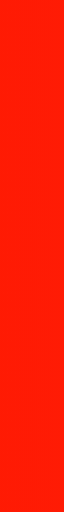
t = 0.00 s
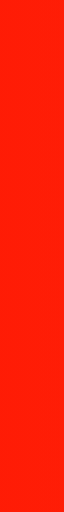
t = 1.88 s
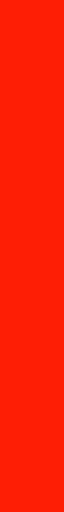
t = 3.13 s
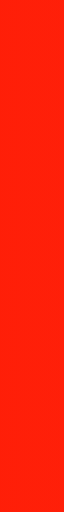
t = 5.00 s
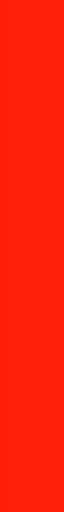
t = 6.25 s
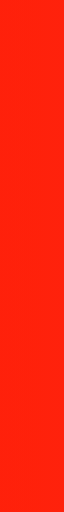
t = 7.50 s

The animated SVG that drew these frames (rendered in a browser with its animation timeline set to each time). Animation: 3 SMIL elements (animateTransform=3); frames cover the first 7.50 s, repeats indefinitely.

<?xml version="1.0" encoding="utf-8"?>
<!-- Generator: Adobe Illustrator 17.0.0, SVG Export Plug-In . SVG Version: 6.00 Build 0)  -->
<!DOCTYPE svg PUBLIC "-//W3C//DTD SVG 1.1//EN" "http://www.w3.org/Graphics/SVG/1.1/DTD/svg11.dtd">
<svg version="1.1" id="Layer_1" xmlns="http://www.w3.org/2000/svg" xmlns:xlink="http://www.w3.org/1999/xlink" x="0px" y="0px"
	 width="100px" height="50px" viewBox="0 0 20 200" enable-background="new 0 0 1350 900" xml:space="preserve">
	
<g id="Layer_1_copy_2">
	<linearGradient id="SVGID_1_" gradientUnits="userSpaceOnUse" x1="-207.2916" y1="270.9562" x2="1991.9283" y2="270.9562">
		<stop  offset="0" style="stop-color:#FF1902"/>
		<stop  offset="1" style="stop-color:#FF1902;stop-opacity:0"/>
	</linearGradient>
	<path fill="url(#SVGID_1_)" d="M-206.084,515.811c0,0,217.208-66.007,453.867,3c0.017,0.005,0.034,0.01,0.051,0.015
		c118.716,34.611,243.627,53.152,366.838,35.887c136.417-19.115,258.875-65.218,397.701-35.334
		c107.947,23.237,196.916,83.712,311.488,53.499c122.896-32.409,228.996-83.684,359.183-76.458
		c111.262,6.176,199.042,51.051,308.884,10.389V-39.245h-2199.22L-206.084,515.811z">
		<animateTransform attributeName="transform"
                          attributeType="XML"
                          type="translate"
                          dur="25"
                          values="150,0;-150,0;150,0;"
                          repeatCount="indefinite"/>
	</path>
</g>
<g id="Layer_1_copy">
	<linearGradient id="SVGID_2_" gradientUnits="userSpaceOnUse" x1="-306.3015" y1="246.9538" x2="1892.9183" y2="246.9538">
		<stop  offset="0" style="stop-color:#FF1902"/>
		<stop  offset="1" style="stop-color:#FF1902;stop-opacity:0"/>
	</linearGradient>
	<path opacity="0.5" fill="url(#SVGID_2_)" d="M-305.094,491.808c0,0,217.208-66.007,453.867,3c0.017,0.005,0.034,0.01,0.051,0.015
		c118.716,34.611,243.627,53.152,366.838,35.887c136.417-19.115,258.875-65.218,397.701-35.334
		c107.946,23.237,196.916,83.712,311.488,53.499c122.896-32.409,228.996-83.684,359.183-76.458
		c111.262,6.176,199.041,51.051,308.884,10.389V-63.247h-2199.22L-305.094,491.808z">
		<animateTransform attributeName="transform"
                          attributeType="XML"
                          type="translate"
                          dur="20"
                          values="150,0;-150,0;150,0;"
                          repeatCount="indefinite"/>
	</path>
</g>
<g id="Layer_1">
	<linearGradient id="SVGID_3_" gradientUnits="userSpaceOnUse" x1="-107.0737" y1="237.9529" x2="2090.9382" y2="237.9529">
		<stop  offset="0" style="stop-color:#FF1902"/>
		<stop  offset="1" style="stop-color:#FF1902;stop-opacity:0"/>
	</linearGradient>
	<path opacity="0.5" fill="url(#SVGID_3_)" d="M-107.074,466.23c0,0,217.208-61.538,453.867,2.797
		c0.017,0.005,0.034,0.009,0.051,0.014c118.716,32.268,243.627,49.553,366.838,33.458c136.417-17.821,258.875-60.803,397.701-32.941
		c107.947,21.664,196.916,78.045,311.488,49.876c122.896-30.215,228.996-78.018,359.183-71.281
		c111.262,5.758,199.042,47.594,308.884,9.686V-51.246l-2194.283,0.088L-107.074,466.23z">
		<animateTransform attributeName="transform"
                          attributeType="XML"
                          type="translate"
                          dur="15"
                          values="50,0;-50,0;50,0;"
                          repeatCount="indefinite"/>
	</path>
</g>
</svg>
